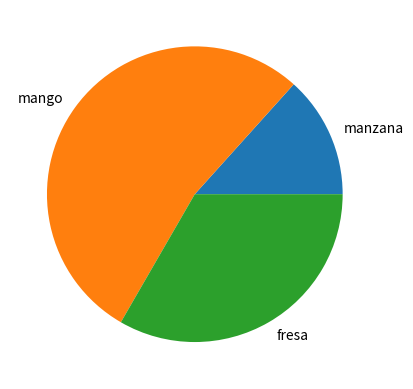

Python code for this plot:
import matplotlib.pyplot as plt

# Lista de etiquetas para cada categoría
frutas = ["manzana", "mango", "fresa"]
# Lista de pesos para cada categoría
cantidades = [10, 40, 25]

# Sintaxis: plt.pie(pesos, labels=etiquetas)
plt.pie(cantidades, labels=frutas)

# Mostramos la gráfica
plt.show()

